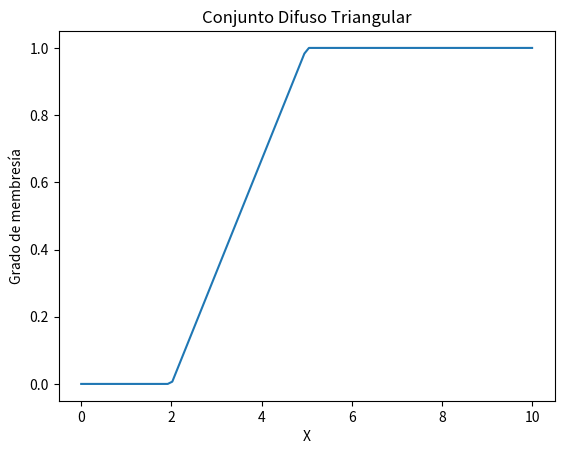

Here is the Python script that generated this plot:
import numpy as np
from scipy.signal import find_peaks
import matplotlib.pyplot as plt

# Definir un conjunto difuso triangular
x = np.linspace(0, 10, 100)
conjunto_difuso = np.zeros_like(x)
conjunto_difuso[x <= 2] = 0
conjunto_difuso[(x > 2) & (x <= 5)] = (x[(x > 2) & (x <= 5)] - 2) / 3
conjunto_difuso[x > 5] = 1

# Visualizar el conjunto difuso
plt.plot(x, conjunto_difuso)
plt.title("Conjunto Difuso Triangular")
plt.xlabel("X")
plt.ylabel("Grado de membresía")
plt.show()

# Encontrar los puntos máximos (cúspides) del conjunto difuso
peaks, _ = find_peaks(conjunto_difuso)
print("Puntos máximos (cúspides):", x[peaks])

# Calcular el grado de membresía de un valor en el conjunto difuso
valor = 4.0
grado_de_membresia = np.interp(valor, x, conjunto_difuso)
print(f"Grado de membresía de {valor} en el conjunto difuso: {grado_de_membresia}")
